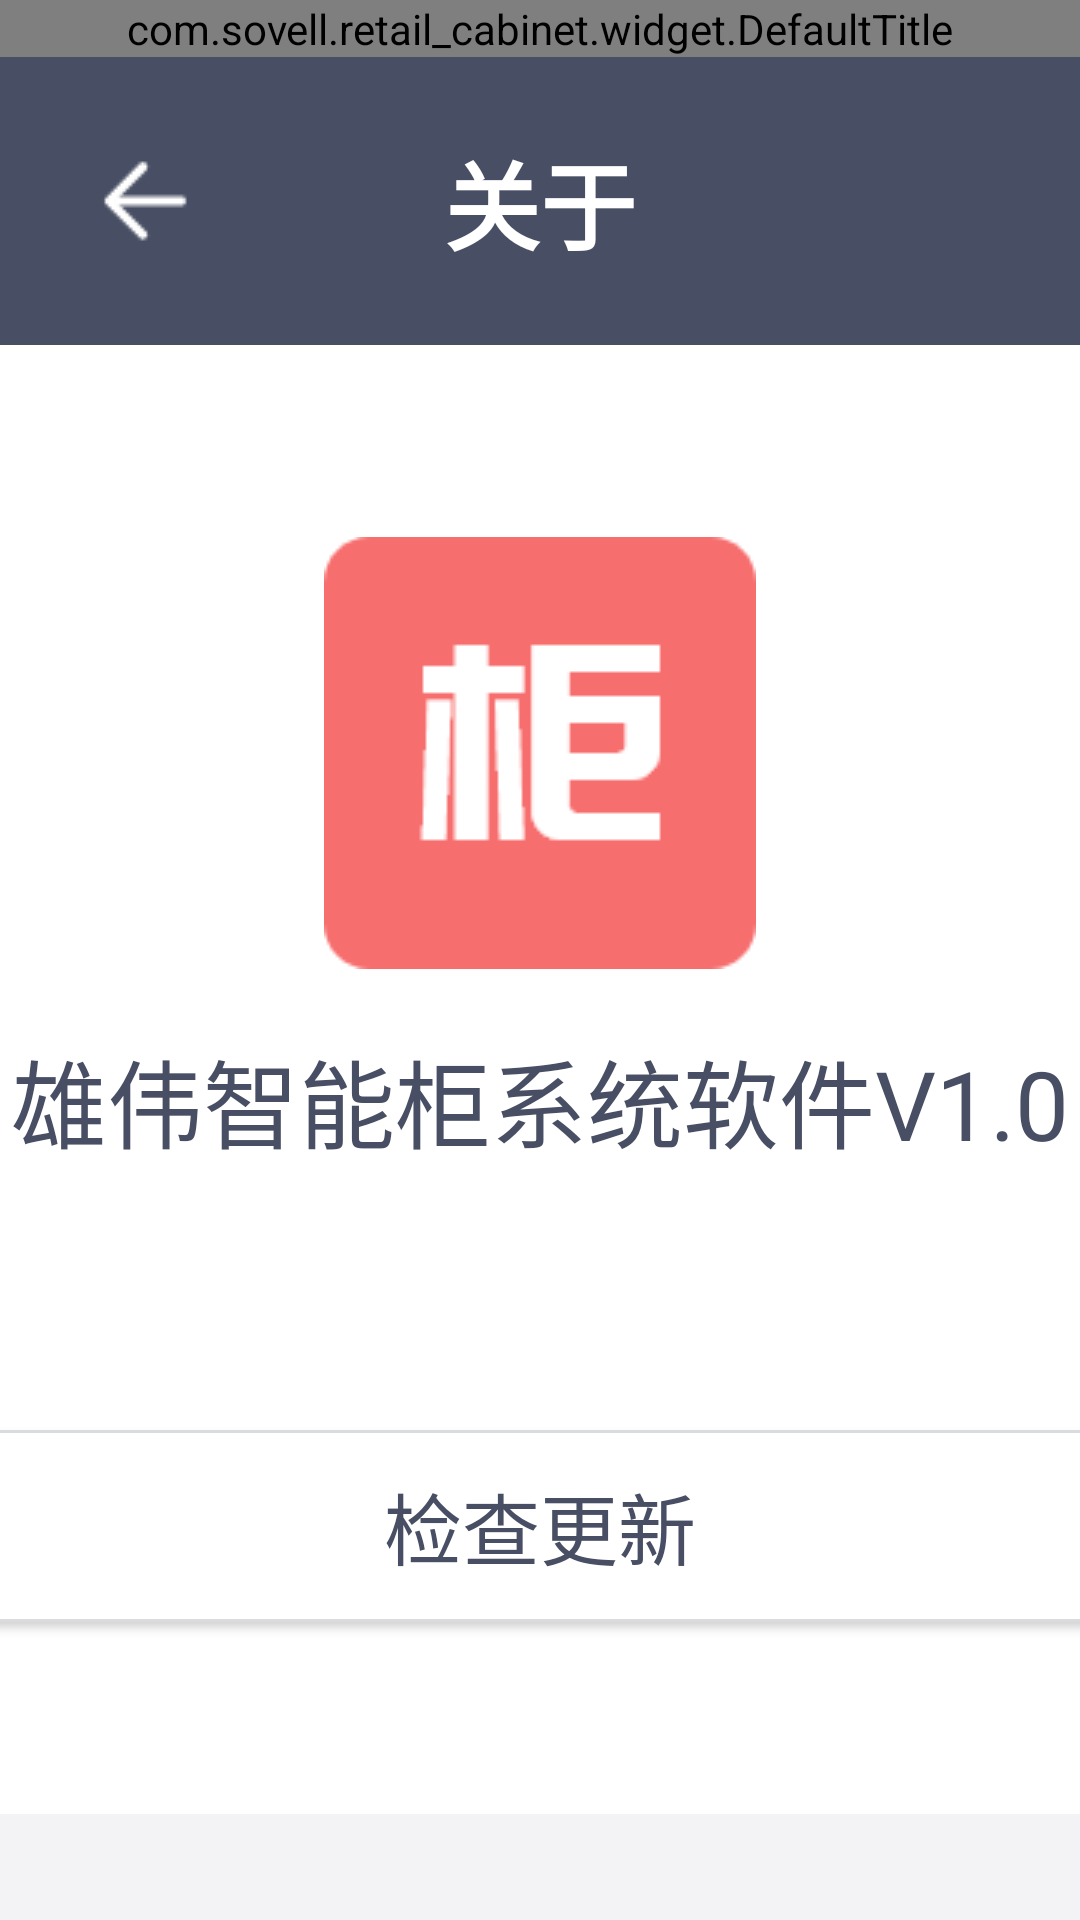

Reconstruct the res/layout file that produces this screen, plus the resources it refers to.
<!-- AndroidManifest.xml: application theme AppTheme -->
<!-- res/layout/activity_about.xml -->
<?xml version="1.0" encoding="utf-8"?>
<LinearLayout xmlns:android="http://schemas.android.com/apk/res/android"
    android:layout_width="match_parent"
    android:layout_height="match_parent"
    android:background="@color/gray_f3"
    android:orientation="vertical">

    <com.sovell.retail_cabinet.widget.DefaultTitle
        android:id="@+id/def_title"
        android:layout_width="match_parent"
        android:layout_height="wrap_content" />

    <RelativeLayout
        android:layout_width="match_parent"
        android:layout_height="96dp"
        android:background="@color/black_48">

        <ImageView
            android:id="@id/about_back"
            android:layout_width="96dp"
            android:layout_height="96dp"
            android:paddingStart="24dp"
            android:paddingTop="30dp"
            android:paddingEnd="24dp"
            android:paddingBottom="30dp"
            android:src="@drawable/ic_back" />

        <TextView
            android:layout_width="wrap_content"
            android:layout_height="match_parent"
            android:layout_centerInParent="true"
            android:gravity="center"
            android:text="关于"
            android:textColor="@color/white"
            android:textSize="32sp"
            android:textStyle="bold" />

    </RelativeLayout>

    <LinearLayout
        android:layout_width="match_parent"
        android:layout_height="wrap_content"
        android:background="@color/white"
        android:gravity="center_horizontal"
        android:orientation="vertical">

        <ImageView
            android:layout_width="144dp"
            android:layout_height="144dp"
            android:layout_marginTop="64dp"
            android:layout_marginBottom="20dp"
            android:src="@drawable/ic_launcher" />

        <TextView
            android:layout_width="wrap_content"
            android:layout_height="wrap_content"
            android:layout_marginBottom="20dp"
            android:text="雄伟智能柜系统软件V1.0"
            android:textColor="@color/black_48"
            android:textSize="32sp" />

        <TextView
            android:id="@id/about_version"
            android:layout_width="wrap_content"
            android:layout_height="wrap_content"
            android:layout_marginBottom="32dp"
            android:textColor="@color/gray_a2"
            android:textSize="26sp" />

        <Button
            android:id="@id/about_update"
            android:layout_width="460dp"
            android:layout_height="64dp"
            android:layout_marginBottom="64dp"
            android:background="@drawable/press_gray_border"
            android:text="检查更新"
            android:textColor="@color/black_48"
            android:textSize="26sp" />

    </LinearLayout>

</LinearLayout>
<!-- resources referenced by this layout -->
<resources>
  <color name="black_48">#484E63</color>
  <color name="gray_a2">#A2A5B0</color>
  <color name="gray_f3">#F3F3F5</color>
  <color name="white">#FFFFFF</color>
  <!-- drawable ic_back: png bitmap (drawable-mdpi, 314 bytes) -->
  <!-- drawable ic_launcher: png bitmap (drawable-mdpi, 1841 bytes) -->
  <!-- drawable press_gray_border (drawable) -->
  <?xml version="1.0" encoding="utf-8"?>
  <selector xmlns:android="http://schemas.android.com/apk/res/android">
  
      <item android:drawable="@drawable/border_gray_c7" android:state_selected="true" />
      <item android:drawable="@drawable/border_gray_c7" android:state_pressed="true" />
      <item android:drawable="@drawable/border_gray_c7" android:state_checked="true" />
      <item android:drawable="@drawable/border_gray_white" />
  
  </selector>
  <style name="AppTheme" parent="Theme.AppCompat.Light.NoActionBar">
          
          <item name="android:windowNoTitle">true</item>
          <item name="android:windowFullscreen">true</item>
          <item name="colorPrimary">@color/colorPrimary</item>
          <item name="colorPrimaryDark">@color/colorPrimaryDark</item>
          <item name="colorAccent">@color/colorAccent</item>
      </style>
  <!-- drawable border_gray_c7 (drawable) -->
  <?xml version="1.0" encoding="utf-8"?>
  <shape xmlns:android="http://schemas.android.com/apk/res/android">
  
      <solid android:color="@color/gray_d9" />
  
      <corners android:radius="4dp" />
  
      <stroke
          android:width="1dp"
          android:color="@color/gray_c7" />
  
  </shape>
  <!-- drawable border_gray_white (drawable) -->
  <?xml version="1.0" encoding="utf-8"?>
  <shape xmlns:android="http://schemas.android.com/apk/res/android">
  
      <solid android:color="@color/white" />
  
      <corners android:radius="4dp" />
  
      <stroke
          android:width="1dp"
          android:color="@color/gray_d9" />
  
  </shape>
  <color name="colorPrimary">#008577</color>
  <color name="colorPrimaryDark">#00574B</color>
  <color name="colorAccent">#D81B60</color>
  <color name="gray_d9">#D9DBDF</color>
  <color name="gray_c7">#C7C9CF</color>
</resources>
